Run: headless pygame with SDL's dummy video driver; simulated clock (each Clock.tick advances the game by its frame time, no real sleeping); random seed 0; keys injected as events and as key.get_pressed() state; no mouse input.
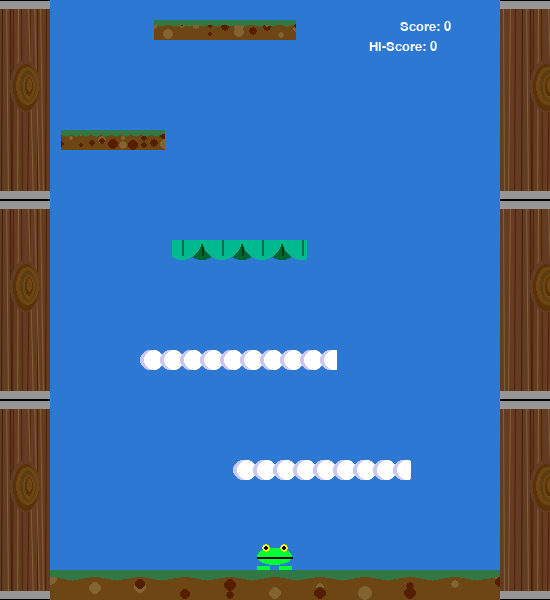
Frame 1 of 4 · flips 1–60 · no input
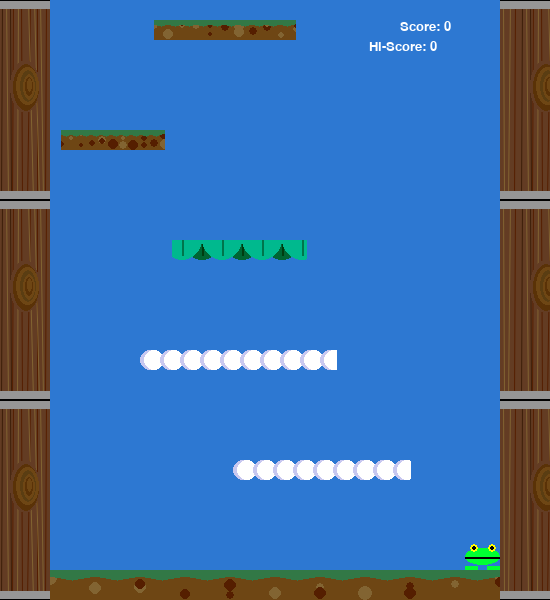
Frame 2 of 4 · flips 61–180 · tapped SPACE, RETURN · held RIGHT (→), D
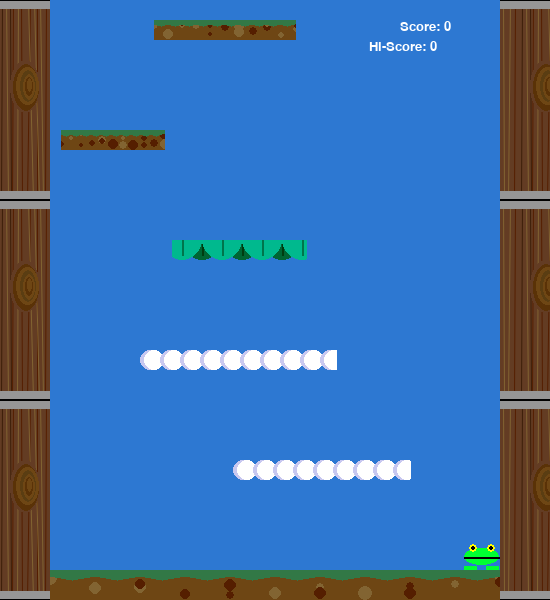
Frame 3 of 4 · flips 181–300 · held DOWN (↓), S
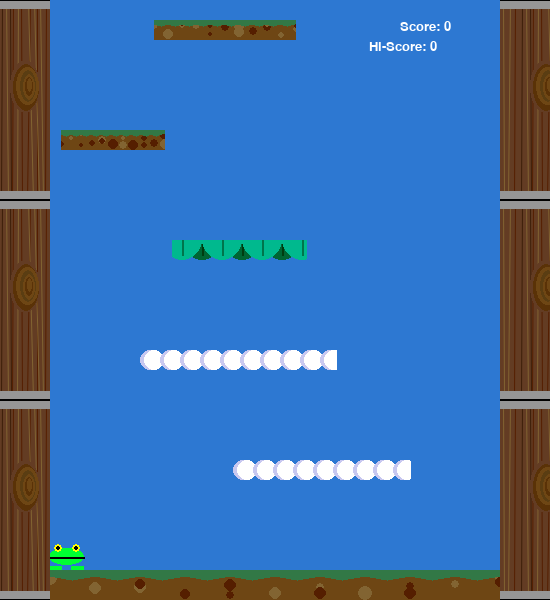
Frame 4 of 4 · flips 301–420 · held LEFT (←), A, UP (↑), W

The pygame program that drew these frames:

import pygame as pg
import random as r

# ---- Colores
black = (0, 0, 0)
white = (255, 255, 255)
gray = (150, 150, 150)
red = (255, 0, 0)
green = (0, 255, 50)
green2 = (0, 180, 0)
blue = (45, 120, 210)
yellow = (255, 255, 0)
brown = (110, 70, 20)
brown1 = (99, 60, 35)
lbrown = (130, 100, 50)
dbrown = (85, 30, 0)
ddbrown = (60, 30, 8)

vector = pg.math.Vector2

# ---- Clases de cada Sprite
class Jugador(pg.sprite.Sprite):
    def __init__(self, pos, size):
        pg.sprite.Sprite.__init__(self)
        self.size = size

        self.image = pg.Surface((4*self.size, 3*self.size))
        self.image.fill(white)
        self.image.set_colorkey(white)
        self.rect = self.image.get_rect()
        self.rect.center = pos

        self.pos = self.rect.midbottom
        self.vel = vector(0, 0)
        self.acc = vector(0, 0)
        self.puntaje = 0
        self.hi_score = 0

        # Dibujar al personaje
        pg.draw.rect(self.image, green, (0, 5 * self.size // 2, 3 * self.size // 2, self.size // 2), 0)
        pg.draw.rect(self.image, green, (5 * self.size//2, 5 * self.size // 2, 3 * self.size // 2, self.size // 2), 0)
        pg.draw.ellipse(self.image, green, (0, self.size // 2, 4 * self.size - 1, 2 * self.size - 1), 0)
        pg.draw.line(self.image, black, (0, 3 * self.size // 2), (4 * self.size, 3 * self.size // 2), 2)
        pg.draw.circle(self.image, yellow, (self.size, self.size // 2), self.size // 2, 0)
        pg.draw.circle(self.image, yellow, (3 * self.size, self.size // 2), self.size // 2, 0)
        pg.draw.circle(self.image, black, (self.size, self.size // 2), self.size // 4, 0)
        pg.draw.circle(self.image, black, (3 * self.size, self.size // 2), self.size // 4, 0)

    def update(self):
        # ---- Moviemiento del jugador
        self.acc = vector(0, 0.8)
        if pg.key.get_pressed()[pg.K_LEFT]:
            self.acc.x = -0.7
        if pg.key.get_pressed()[pg.K_RIGHT]:
            self.acc.x = 0.7
        if pg.key.get_pressed()[pg.K_SPACE]:
            self.rect.y += 1
            choque = pg.sprite.spritecollide(self, plataformas, False)
            self.rect.y -= 1
            # Saltar solo si esta parado en una plataforma; salto depende de la velocidad en x
            if choque:
                self.vel.y = -12 - abs(self.vel.x)

        # ---- Desaceleracion por friccion
        self.acc.x -= self.vel.x * 0.1

        # ---- Cambios de velocidad y posicion
        self.vel += self.acc
        self.pos += self.vel + 0.5 * self.acc
        self.rect.midbottom = self.pos

class Plataforma(pg.sprite.Sprite):
    def __init__(self, pos, dim, n):
        pg.sprite.Sprite.__init__(self)
        self.x = int(pos[0])
        self.y = int(pos[1])
        self.alto = dim[1]
        self.ancho = dim[0]

        self.image = pg.Surface((self.ancho, self.alto))
        self.image.fill(red)
        self.image.set_colorkey(red)
        self.rect = self.image.get_rect()
        self.rect.x = self.x
        self.rect.y = self.y

        # Dibujar diseño
        if n == 1:
            i = 1
            while self.alto // 2 + i*self.alto < self.ancho:
                pg.draw.circle(self.image, (0, 100, 51), (self.alto // 2 + i * self.alto, 0), self.alto, 0)
                pg.draw.line(self.image, (0, 60, 16), (self.alto // 2 + i * self.alto, 0), (self.alto // 2 + i * self.alto, self.alto - 5), 2)
                i += 1
            pg.draw.circle(self.image, (0, 100, 51), (self.alto // 2 + (i+1) * self.alto, 0), self.alto, 0)

            i = 0
            while self.alto // 2 + i * self.alto < self.ancho:
                pg.draw.circle(self.image, (0, 185, 142), (self.alto // 2 + 2 * i * self.alto, 0), self.alto, 0)
                pg.draw.line(self.image, (0, 117, 76), (self.alto // 2 + 2 * i * self.alto, 0), (self.alto // 2 + 2 * i * self.alto, self.alto - 5), 2)
                i += 1

        if n == 2:
            i = 0
            while self.alto // 2 + i * self.alto <= self.ancho:
                pg.draw.circle(self.image, (200, 200, 240), (self.alto // 2 + i * self.alto, self.alto // 2), self.alto // 2, 0)
                pg.draw.circle(self.image, white, (self.alto // 2 + self.alto // 5 + i * self.alto, self.alto // 2), self.alto // 2, 0)
                i += 1

        if n == 3:
            pg.draw.rect(self.image, brown, (0, 0, self.ancho, self.alto), 0)
            for i in range(20):
                R = r.randint(self.alto // 7, self.alto // 4)
                pg.draw.circle(self.image, r.choice([dbrown, lbrown]), ((2 * (i+1) // 3) * self.ancho // 10, r.randint(R, self.alto - R)), R, 0)
            pg.draw.rect(self.image, (50, 120, 70), (0, 0, self.ancho, self.alto // 5), 0)
            v = self.ancho // 10
            for n in range(10):
                pg.draw.polygon(self.image, (50, 120, 70), ((n * v, self.alto // 5), ((n + 1) * v, self.alto // 5), ((2 * n + 1) * v // 2,  self.alto // 3)), 0)

class Muro(pg.sprite.Sprite):
    def __init__(self, pos):
        pg.sprite.Sprite.__init__(self)
        self.image = pg.Surface((70, 200))
        self.image.fill(brown1)
        self.rect = self.image.get_rect()
        self.rect.topleft = pos

        # Dibujar diseño
        pg.draw.aaline(self.image, ddbrown, (22, 0), (21, 200), 1)
        pg.draw.aaline(self.image, lbrown, (3, 0), (4, 200), 1)
        pg.draw.aaline(self.image, lbrown, (10, 0), (8, 200), 1)
        pg.draw.aaline(self.image, dbrown, (15, 0), (14, 200), 1)
        pg.draw.aaline(self.image, lbrown, (26, 0), (28, 200), 1)
        pg.draw.aaline(self.image, dbrown, (33, 0), (32, 200), 1)
        pg.draw.aaline(self.image, ddbrown, (30, 0), (31, 200), 1)
        pg.draw.aaline(self.image, dbrown, (50, 0), (47, 200), 1)
        pg.draw.aaline(self.image, dbrown, (57, 0), (57, 200), 1)
        pg.draw.aaline(self.image, dbrown, (66, 0), (65, 200), 1)
        pg.draw.aaline(self.image, lbrown, (48, 0), (53, 200), 1)
        pg.draw.aaline(self.image, dbrown, (41, 0), (42, 200), 1)
        pg.draw.aaline(self.image, lbrown, (60, 0), (63, 200), 1)
        pg.draw.aaline(self.image, lbrown, (54, 0), (59, 200), 1)
        pg.draw.aaline(self.image, lbrown, (38, 0), (37, 200), 1)

        pg.draw.rect(self.image, gray, [0, 0, 100, 9], 0)
        pg.draw.rect(self.image, gray, [0, 191, 100, 9], 0)
        pg.draw.rect(self.image, black, [0, 0, 100, 1], 0)
        pg.draw.rect(self.image, black, [0, 199, 100, 1], 0)

        pg.draw.ellipse(self.image, brown1, (30, 60, 30, 53), 0)
        pg.draw.ellipse(self.image, (90,50,7), (33, 64, 26, 47), 0)
        pg.draw.ellipse(self.image, brown, (36, 67, 23, 38), 0)
        pg.draw.ellipse(self.image, (90,61,18), (40, 70, 16, 32), 0)
        pg.draw.ellipse(self.image, brown, (43, 74, 12, 26), 0)
        pg.draw.ellipse(self.image, (90,50,7), (45, 77, 8, 19), 0)
        pg.draw.ellipse(self.image, brown, (47, 78, 5, 14), 0)

class Enemigo(pg.sprite.Sprite):
    def __init__(self, pos):
        pg.sprite.Sprite.__init__(self)
        self.image = pg.Surface((60, 20))
        self.image.fill(blue)
        self.image.set_colorkey(blue)
        self.rect = self.image.get_rect()
        self.rect.topleft = pos
        self.dir = "i"

        # Dibujar diseño
        pg.draw.rect(self.image, gray, (0, 0, 60, 14), 0)
        for n in range(10):
            pg.draw.polygon(self.image, white, ((6 * n, 14),(6 + 6 * n, 14),(3 + 6 * n, 20)), 0)
        pg.draw.ellipse(self.image, yellow, (10, 4, 10, 6), 0)
        pg.draw.ellipse(self.image, yellow, (40, 4, 10, 6), 0)
        pg.draw.line(self.image, black, (15, 4), (15, 10), 2)
        pg.draw.line(self.image, black, (45, 4), (45, 10), 2)

    def update(self):
        if self.dir == "i" and self.rect.left <= 50:
            self.dir = "d"
            self.rect.left = 50
        elif self.dir == "d" and self.rect.right >= 500:
            self.dir = "i"
            self.rect.right = 500

        if self.dir == "i":
            self.rect.x -= 5

        else:
            self.rect.x += 5

class Indicador(pg.sprite.Sprite):
    def __init__(self, pos):
        pg.sprite.Sprite.__init__(self)
        self.image = pg.Surface((60, 20))
        self.image.fill(blue)
        self.image.set_colorkey(blue)
        self.rect = self.image.get_rect()
        self.rect.topleft = (pos[0], 5)
        self.dir = "i"

        # Dibujar diseño
        pg.draw.polygon(self.image, red, ((30, 0), (23, 17), (38, 17)), 3)

    def update(self):
        if self.dir == "i" and self.rect.left <= 50:
            self.dir = "d"
            self.rect.left = 50
        elif self.dir == "d" and self.rect.right >= 500:
            self.dir = "i"
            self.rect.right = 500

        if self.dir == "i":
            self.rect.x -= 5

        else:
            self.rect.x += 5

# ---- Muros
muros_lista = []
for x in [-20, 500]:
    for y in range(5):
        M = Muro((x, 200 * (2 - y)))
        muros_lista.append(M)

# ---- Plataformas y jugador
j = Jugador((275,500), 9)
suelo = Plataforma([50, 570], [450, 30], 3)
plataformas_lista = [suelo]
# Crear 5 plataformas iniciales
for n in range(5):
    A = r.randint(100, 200)
    d = r.randint(1, 3)
    p = Plataforma([r.randint(50, 550 - A - 50), 20 + 110 * n], [A, 20], d)
    plataformas_lista.append(p)

# ---- Añadir sprites
sprites = pg.sprite.Group()
plataformas = pg.sprite.Group()
muros = pg.sprite.Group()
enemigos = pg.sprite.Group()
indicador_enemigos = pg.sprite.Group()

sprites.add(j)
for muro in muros_lista:
    sprites.add(muro)
    muros.add(muro)
for plataforma in plataformas_lista:
    sprites.add(plataforma)
    plataformas.add(plataforma)

# ---- Pantalla
dimensiones = (550, 600)
screen = pg.display.set_mode(dimensiones)
pg.display.set_caption("Icy Tower")

# ---- Variables
pg.init()
fps = 60
font = pg.font.SysFont("arial black", 20)
reloj = pg.time.Clock()
jugar = True
reiniciar = False

# ---- Ciclo principal
while jugar:
    for event in pg.event.get():
        if event.type == pg.QUIT:
            jugar = False

    # ---- Limite de fps
    reloj.tick(fps)

    # ---- Limpiar la pantalla
    screen.fill(blue)

    # ---- Rehacer la escena inicial si termina el juego
    if reiniciar:
        reiniciar = False

        # Reestablecer posicion inicial
        j.pos.x = 275
        j.pos.y = 500
        j.vel.x = 0
        j.vel.y = 0
        ptj_anterior = j.puntaje
        j.puntaje = 0

        # Reiniciar plataformas
        for plataforma in plataformas:
            plataforma.kill()

        suelo = Plataforma([50, 570], [450, 30], 3)
        sprites.add(suelo)
        plataformas.add(suelo)
        for n in range(5):
            A = r.randint(100, 200)
            d = r.randint(1, 3)
            p = Plataforma([r.randint(50, 550 - A - 50), 20 + 110 * n], [A, 20], d)
            sprites.add(p)
            plataformas.add(p)

        # Reiniciar muros
        for muro in muros:
            muro.kill()

        for x in [-20, 500]:
            for y in range(5):
                M = Muro((x, 200 * (2 - y)))
                sprites.add(M)
                muros.add(M)

        # Quitar enemigos
        for enemigo in enemigos:
            enemigo.kill()

        # Comprar puntaje maximo
        if ptj_anterior > j.hi_score:
            j.hi_score = ptj_anterior

    # ---- Actualizar la pantalla
    sprites.update()
    sprites.draw(screen)

    # ---- Visualizar puntaje actual y maximo
    ptj = font.render("Score: " + str(int(j.puntaje)), 1, white)
    screen.blit(ptj, (400, 20))
    hs = font.render("Hi-Score: " + str(int(j.hi_score)), 1, white)
    screen.blit(hs, (369, 40))

    # ---- Moviemiento de la camara
    if j.rect.top < 200:
        if j.vel.y < 0:
            j.puntaje += abs(j.vel.y)
            j.pos.y += abs(j.vel.y)
            for plataforma in plataformas:
                plataforma.rect.y += abs(j.vel.y)
                if plataforma.rect.top > 600:
                    plataforma.kill()
            for muro in muros:
                muro.rect.y += abs(j.vel.y)
                if muro.rect.top > 800:
                    muro.kill()
            for enemigo in enemigos:
                enemigo.rect.y += abs(j.vel.y)
                if enemigo.rect.bottom > 0:
                    for indicador in indicador_enemigos:
                        indicador.kill()
                if enemigo.rect.top > 800:
                    enemigo.kill()

    # ---- Generar plataformas a medida que desaparecen
    while len(plataformas) < 6:
        # Largo disminuye con el puntaje
        A = r.randint(100, 150) - int(j.puntaje / 200)
        B = r.randint(40, 85)
        d = r.randint(1, 3)
        p = Plataforma([r.randint(50, 550 - max(A, B) - 50), -90], [max(A, B), 20], d)
        plataformas.add(p)
        sprites.add(p)

    # ---- Crear enemigos a partir de los 7 000 puntos
    if j.puntaje >= 7000:
        while len(enemigos) < 1:
            pos_e = (r.randint(50, 550 - 60 - 50), r.randint(-300, -100))
            e = Enemigo(pos_e)
            ind = Indicador(pos_e)
            sprites.add(e)
            sprites.add(ind)
            enemigos.add(e)
            indicador_enemigos.add(ind)

    # ---- Crear muros sobre los existentes
    while len(muros) < 10:
        M1 = Muro((-20, -200))
        M2 = Muro((500, -200))
        sprites.add(M1)
        sprites.add(M2)
        muros.add(M1)
        muros.add(M2)

    # ---- Verificar choques
    # Chocar con las plataformas solo cuando cae
    choque = pg.sprite.spritecollide(j, plataformas, False)
    if choque and j.vel.y > 0:
        j.pos.y = choque[0].rect.top
        j.vel.y = 0

    # Chocar con los muros
    if j.pos.x - 2 * j.size < 50:
        j.pos.x = 50 + 2 * j.size
        j.vel.x = 0

    if j.pos.x + 2 * j.size > 500:
        j.pos.x = 500 - 2 * j.size
        j.vel.x = 0

    # ---- Fin del juego
    # Chocar con los enemigos
    choque = pg.sprite.spritecollide(j, enemigos, False)
    if choque:
        reiniciar = True

    # Caer fuera de pantalla
    if j.rect.top > 600:
        for sprite in sprites:
            sprite.rect.y -= j.vel.y * 2
        if j.rect.top > 900:
            reiniciar = True

    # ---- Mostrar en pantalla
    pg.display.flip()

pg.quit()
